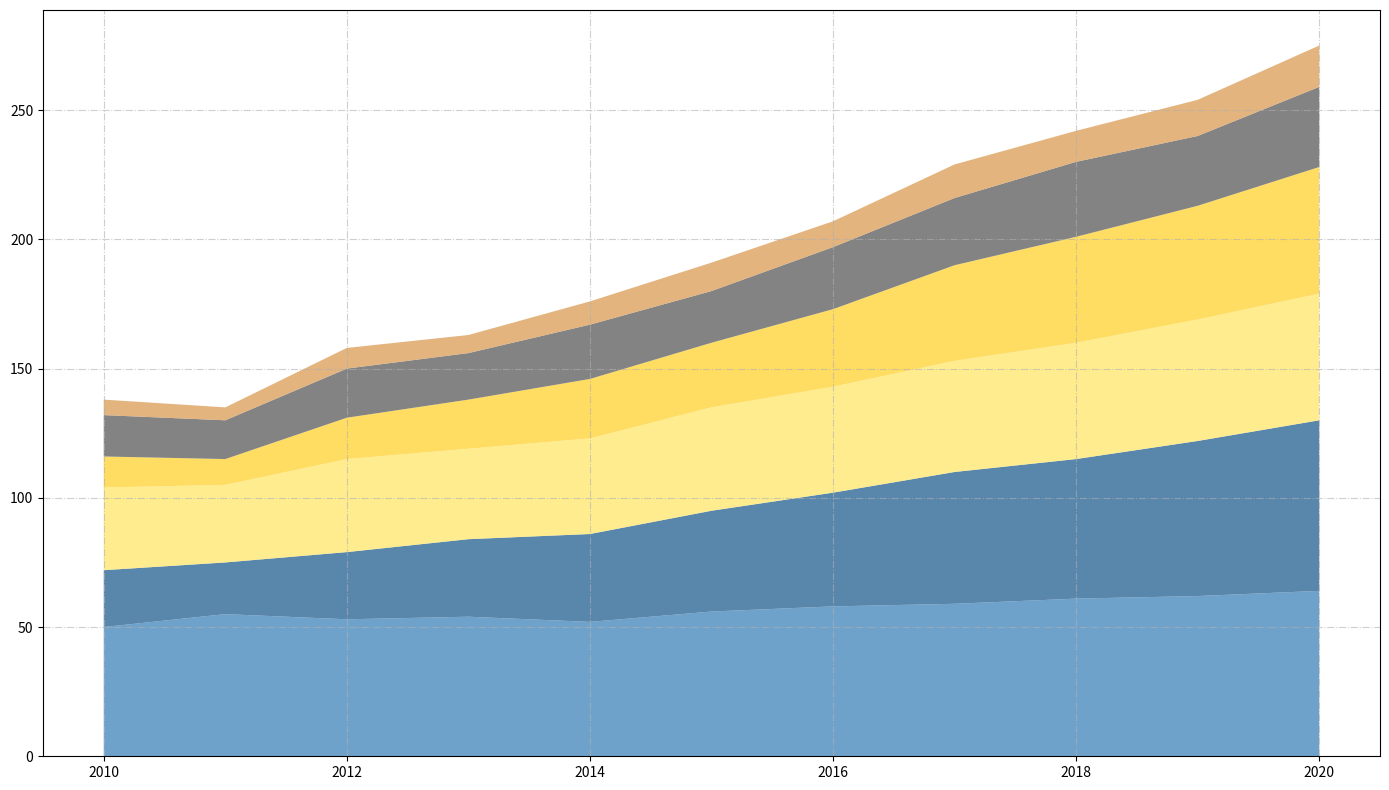

The matplotlib source for this figure:
import matplotlib.pyplot as plt
import numpy as np

years = np.arange(2010, 2021)

reading = np.array([50, 55, 53, 54, 52, 56, 58, 59, 61, 62, 64])
gaming = np.array([22, 20, 26, 30, 34, 39, 44, 51, 54, 60, 66])
sports = np.array([32, 30, 36, 35, 37, 40, 41, 43, 45, 47, 49])
traveling = np.array([12, 10, 16, 19, 23, 25, 30, 37, 41, 44, 49])
cooking = np.array([16, 15, 19, 18, 21, 20, 24, 26, 29, 27, 31])
crafting = np.array([6, 5, 8, 7, 9, 11, 10, 13, 12, 14, 16])

hobbies_data = np.vstack([reading, gaming, sports, traveling, cooking, crafting])

# New set of colors for the plot
new_colors = ['#4B8BBE', '#306998', '#FFE873', '#FFD43B', '#646464', '#DDA15E']

plt.figure(figsize=(14, 8))
plt.stackplot(years, hobbies_data, colors=new_colors, alpha=0.8)

plt.grid(visible=True, which='major', linestyle='-.', linewidth=0.8, alpha=0.6)
plt.tight_layout()

plt.show()
